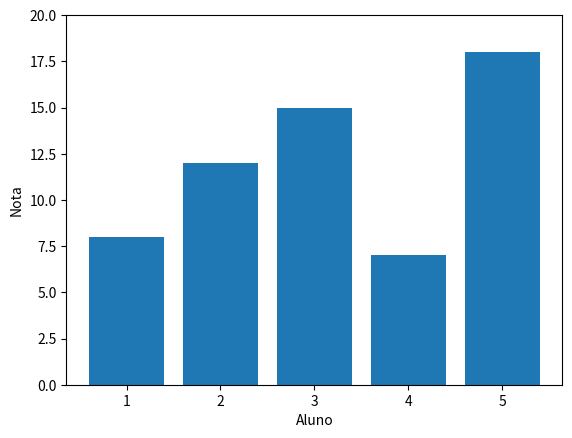

The matplotlib source for this figure:
notas = [8, 12, 15, 7, 18]
print(notas[0], notas[-1])
print(notas[1:4])
notas[0] = 10
notas.append(16)
print(notas)

notas = [8, 12, 15, 7, 18]
print(notas[0], notas[-1])
print(notas[1:4])
notas[0] = 10
notas.append(16)
print(notas)

a = [10, 20]
b = a
c = a.copy()
b[0] = 99
c.append(30)
print('a:', a)
print('b:', b)
print('c:', c)

a = [10, 20]
b = a
c = a.copy()
b[0] = 99
c.append(30)
print('a:', a)
print('b:', b)
print('c:', c)

notas = [8, 12, 15, 7, 18]
aprovados = [n for n in notas if n >= 10]
print('Aprovados:', aprovados)
print('Quantidade:', len(aprovados))
print('Média da turma:', sum(notas) / len(notas))

notas = [8, 12, 15, 7, 18]
aprovados = [n for n in notas if n >= 10]
print('Aprovados:', aprovados)
print('Quantidade:', len(aprovados))
print('Média da turma:', sum(notas) / len(notas))

import matplotlib.pyplot as plt

notas = [8, 12, 15, 7, 18]
resumo = (min(notas), max(notas))
print('Mínimo e máximo:', resumo)
plt.bar(range(1, len(notas) + 1), notas)
plt.xlabel('Aluno')
plt.ylabel('Nota')
plt.ylim(0, 20)
plt.show()

import matplotlib.pyplot as plt

notas = [8, 12, 15, 7, 18]
resumo = (min(notas), max(notas))
print('Mínimo e máximo:', resumo)
plt.bar(range(1, len(notas) + 1), notas)
plt.xlabel('Aluno')
plt.ylabel('Nota')
plt.ylim(0, 20)
plt.show()

notas = [8, 12, 15, 7, 18]
# TODO: definir analisar_notas.
# TODO: chamar a função e apresentar o resultado.
# TODO: construir e apresentar a lista de aprovados.
